The GitHub repository bosonlee/arrow-detector contains a labelled image folder "mnist" with 3 categories: left, right, straight. Examples follow, each with its label.

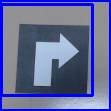
Label: right

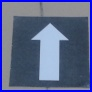
Label: straight

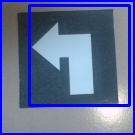
Label: left

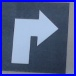
Label: right

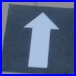
Label: straight

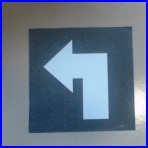
Label: left
